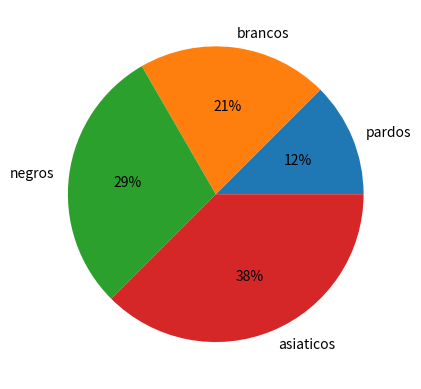

Write Python code to recreate this figure.
#https://seaborn.pydata.org/examples/index.html#
import matplotlib.pyplot as plt
import seaborn as sns

#dados
data = [15,25,35,45]
labels = ['pardos','brancos','negros','asiaticos']


#paletas de cores
colors = sns.color_palette("tab10")
#colors = sns.color_palette('pastel')[0:5]

#cria o grafico

plt.pie(data, labels = labels, colors=colors, autopct='%.0f%%')
plt.show()


#realizar o mesmo processo com outros exemplos